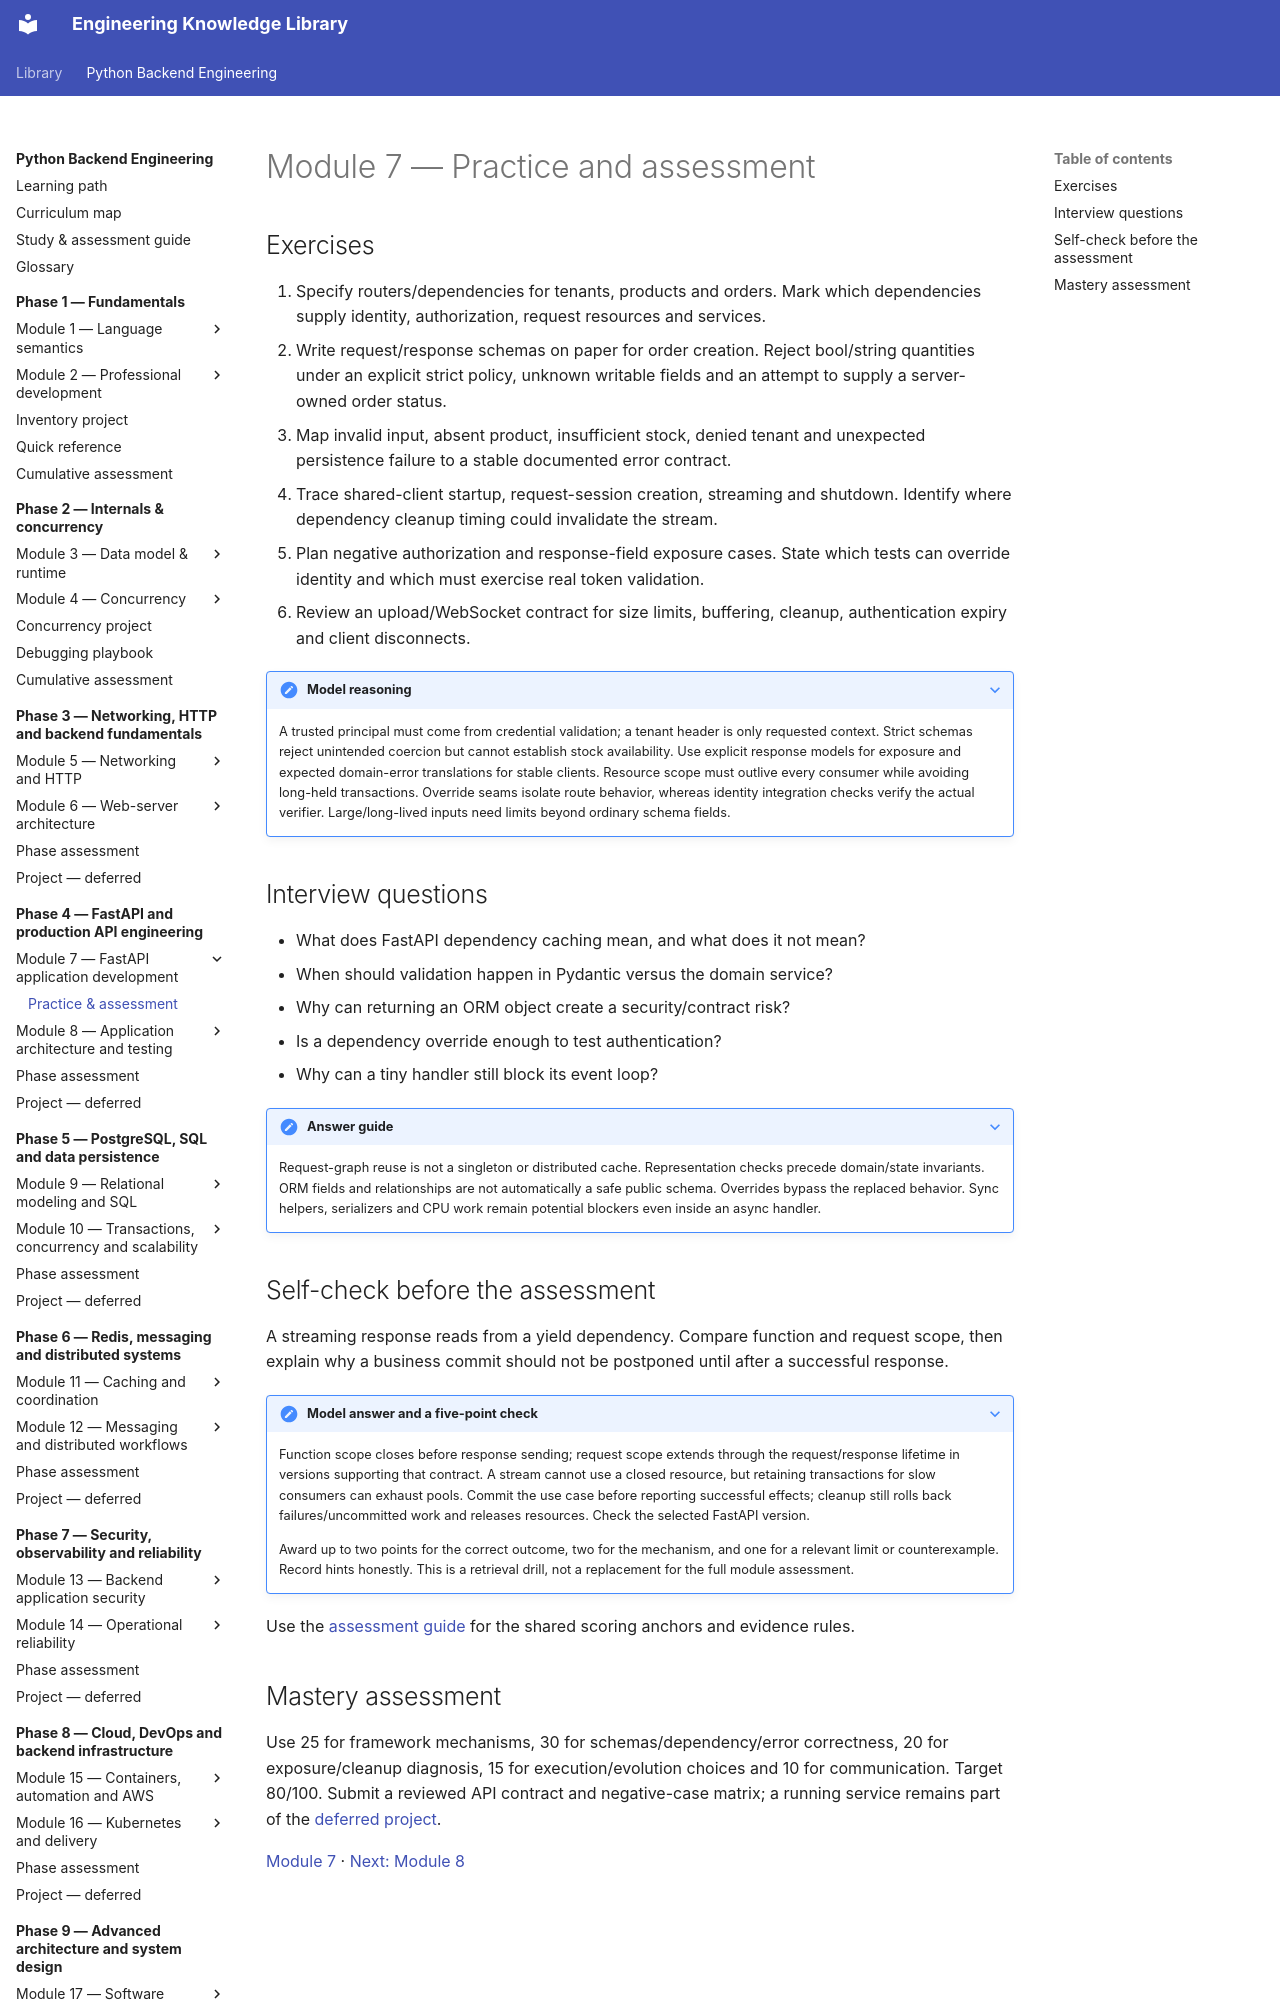

repository: NazarbayND/knowledgebase · page: python-backend-engineering/phase-4/module-7/practice/index.html · generator: mkdocs

# Module 7 — Practice and assessment

## Exercises

1. Specify routers/dependencies for tenants, products and orders. Mark which
   dependencies supply identity, authorization, request resources and services.
2. Write request/response schemas on paper for order creation. Reject bool/string
   quantities under an explicit strict policy, unknown writable fields and an
   attempt to supply a server-owned order status.
3. Map invalid input, absent product, insufficient stock, denied tenant and
   unexpected persistence failure to a stable documented error contract.
4. Trace shared-client startup, request-session creation, streaming and shutdown.
   Identify where dependency cleanup timing could invalidate the stream.
5. Plan negative authorization and response-field exposure cases. State which
   tests can override identity and which must exercise real token validation.
6. Review an upload/WebSocket contract for size limits, buffering, cleanup,
   authentication expiry and client disconnects.

??? note "Model reasoning"
    A trusted principal must come from credential validation; a tenant header is
    only requested context. Strict schemas reject unintended coercion but cannot
    establish stock availability. Use explicit response models for exposure and
    expected domain-error translations for stable clients. Resource scope must
    outlive every consumer while avoiding long-held transactions. Override seams
    isolate route behavior, whereas identity integration checks verify the actual
    verifier. Large/long-lived inputs need limits beyond ordinary schema fields.

## Interview questions

- What does FastAPI dependency caching mean, and what does it not mean?
- When should validation happen in Pydantic versus the domain service?
- Why can returning an ORM object create a security/contract risk?
- Is a dependency override enough to test authentication?
- Why can a tiny handler still block its event loop?

??? note "Answer guide"
    Request-graph reuse is not a singleton or distributed cache. Representation
    checks precede domain/state invariants. ORM fields and relationships are not
    automatically a safe public schema. Overrides bypass the replaced behavior.
    Sync helpers, serializers and CPU work remain potential blockers even inside
    an async handler.
